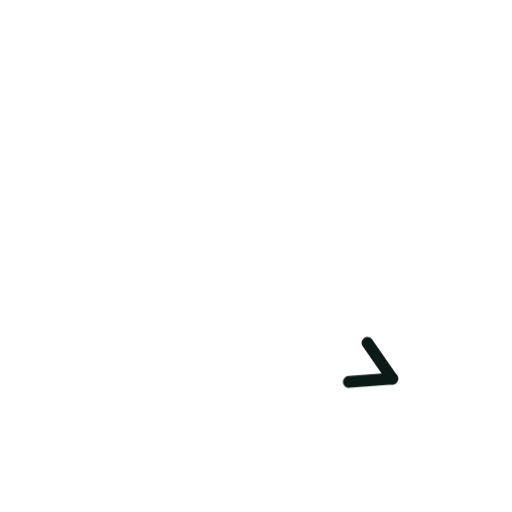
t = 0.00 s
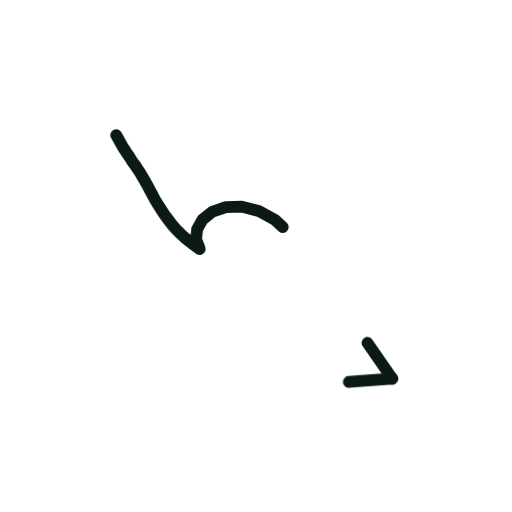
t = 0.36 s
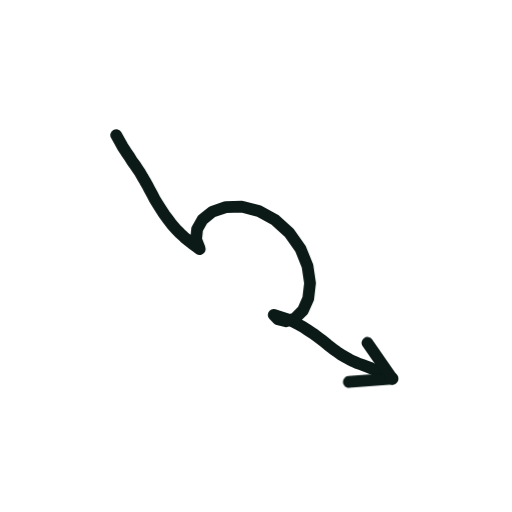
t = 0.73 s
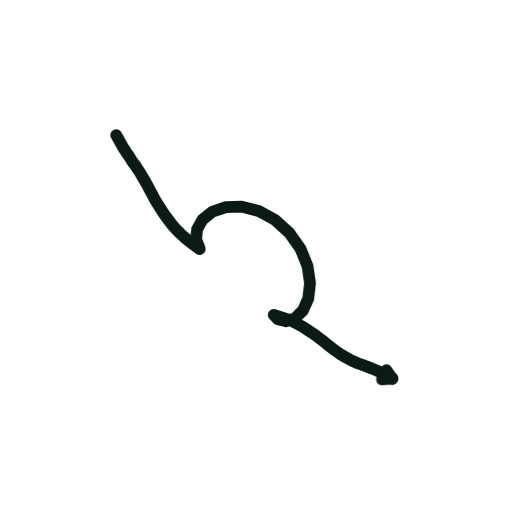
t = 1.40 s
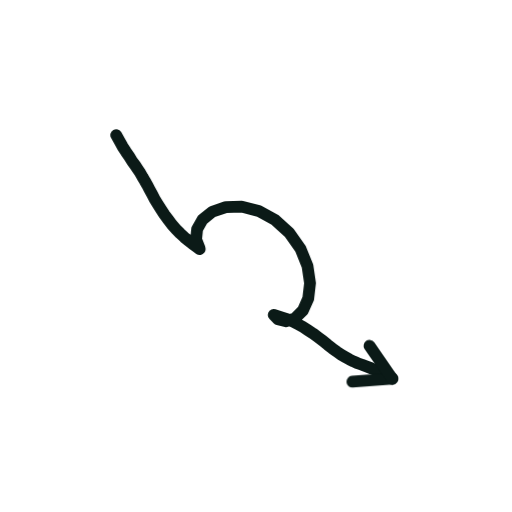
t = 1.74 s
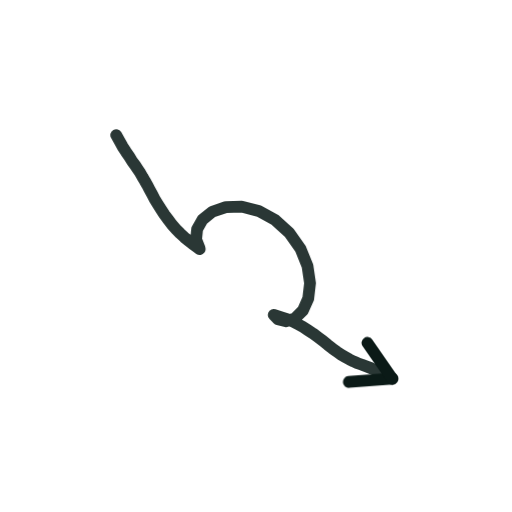
t = 2.16 s

The animated SVG that drew these frames (rendered in a browser with its animation timeline set to each time). Animation: 2 CSS @keyframes rules; one cycle of 2.60 s, repeats indefinitely.

<svg xmlns="http://www.w3.org/2000/svg" viewBox="0 0 200 200" width="200" height="200"><style>.s{stroke-dasharray:var(--L);animation:d 2.6s ease-in-out infinite;animation-delay:var(--d)}@keyframes d{0%{stroke-dashoffset:var(--L);opacity:1}28%,80%{stroke-dashoffset:0;opacity:1}92%{stroke-dashoffset:0;opacity:0}100%{stroke-dashoffset:var(--L);opacity:0}}.m{animation:mm .9s linear infinite}@keyframes mm{to{stroke-dashoffset:-23}}@media(prefers-reduced-motion:reduce){.s,.m{animation:none}}</style><path d="M45.4 52.8L46.7 55.1L47.9 57.3L49.2 59.3L50.5 61.2L51.6 63.0L52.8 64.6L53.8 66.1L54.8 67.6L55.7 69.2L56.6 70.7L57.5 72.3L58.4 74.0L59.4 75.8L60.4 77.8L61.6 79.7L62.9 81.8L64.2 83.8L65.7 85.8L67.2 87.8L68.8 89.6L70.4 91.2L72.0 92.7L73.6 94.0L75.1 95.2L76.6 96.3L78.0 97.3L77.9 96.8L76.6 93.5L77.0 89.5L79.1 85.8L82.9 82.7L88.2 80.9L94.4 80.7L101.0 82.4L107.4 85.9L113.0 91.0L117.4 97.2L120.1 103.9L121.1 110.6L120.4 116.6L118.3 121.3L115.3 124.3L111.8 125.5L108.6 124.7L106.9 123.0L108.7 123.6L110.5 124.2L112.4 124.8L114.4 125.6L116.3 126.6L118.3 127.7L120.3 129.0L122.3 130.3L124.3 131.8L126.2 133.2L128.0 134.7L129.8 136.1L131.6 137.4L133.2 138.5L134.9 139.5L136.5 140.4L138.1 141.2L139.7 141.9L141.4 142.5L143.2 143.2L145.1 143.9L147.0 144.7L149.0 145.6L151.1 146.7L153.2 147.9" fill="none" stroke="#0B1A17" stroke-width="4.6" stroke-linecap="round" stroke-linejoin="round" class="s" style="--L:206;--d:0.00s"/><path d="M153.2 147.9L136.2 149.2" fill="none" stroke="#0B1A17" stroke-width="4.6" stroke-linecap="round" stroke-linejoin="round" class="s" style="--L:17;--d:1.16s"/><path d="M153.2 147.9L143.5 133.9" fill="none" stroke="#0B1A17" stroke-width="4.6" stroke-linecap="round" stroke-linejoin="round" class="s" style="--L:17;--d:1.16s"/></svg>
